The GitHub repository arsalannkhann/Brain-Tumor-Detection contains a labelled image folder "Dataset" with 4 categories: glioma, meningioma, no tumor, pituitary tumor. Examples follow, each with its label.

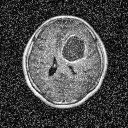
Label: glioma

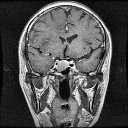
Label: pituitary tumor

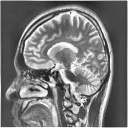
Label: no tumor

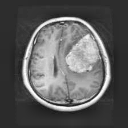
Label: meningioma

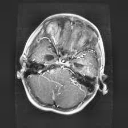
Label: glioma

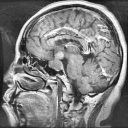
Label: pituitary tumor
